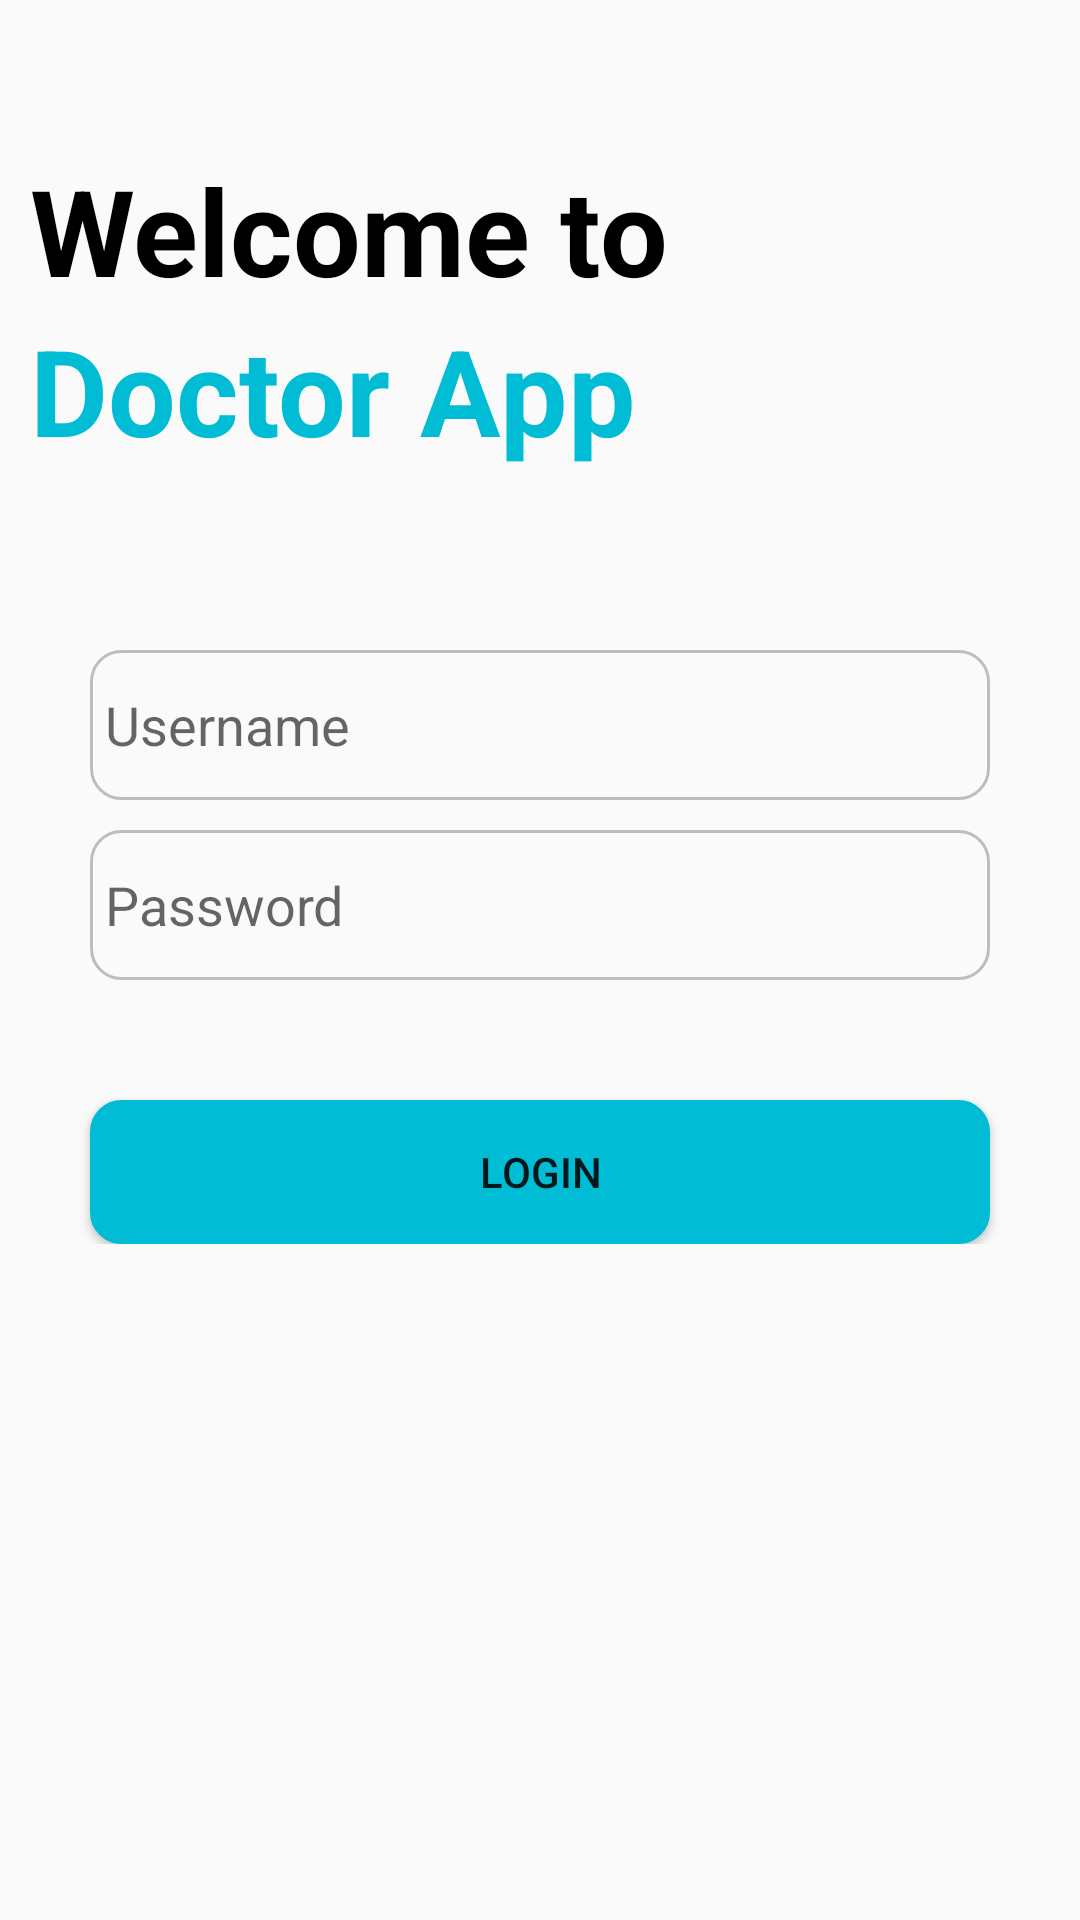

This screen was rendered from an Android layout file. Write that file and the resources it references.
<!-- AndroidManifest.xml: application theme AppTheme -->
<!-- res/layout/activity_login.xml -->
<?xml version="1.0" encoding="utf-8"?>
<ScrollView xmlns:android="http://schemas.android.com/apk/res/android"
    xmlns:tools="http://schemas.android.com/tools"
    android:layout_width="match_parent"
    android:layout_height="match_parent"
    android:orientation="vertical"
    android:padding="10dp"
    tools:context=".Login">

    <LinearLayout
        android:layout_width="match_parent"
        android:layout_height="match_parent"
        android:orientation="vertical">

        <TextView
            android:layout_width="match_parent"
            android:layout_height="wrap_content"
            android:layout_marginTop="40dp"
            android:text="Welcome to"
            android:textColor="@color/colorPrimaryDark"
            android:textSize="40sp"
            android:textStyle="bold" />

        <TextView
            android:layout_width="match_parent"
            android:layout_height="wrap_content"
            android:text="Doctor App"
            android:textColor="@color/blueTexture"
            android:textSize="40sp"
            android:textStyle="bold" />

        <EditText
            android:id="@+id/user"
            android:layout_width="300dp"
            android:layout_height="50dp"
            android:layout_gravity="center"
            android:layout_marginTop="60dp"
            android:background="@drawable/edittext"
            android:hint="Username"
            android:inputType="textPersonName"
            android:padding="5dp"
            android:textSize="18sp" />

        <EditText
            android:id="@+id/pass"
            android:layout_width="300dp"
            android:layout_height="50dp"
            android:layout_gravity="center"
            android:layout_marginTop="10dp"
            android:background="@drawable/edittext"
            android:hint="Password"
            android:inputType="textPassword"
            android:padding="5dp"
            android:textSize="18sp" />

        <Button
            android:id="@+id/login"
            android:layout_width="300dp"
            android:layout_height="wrap_content"
            android:layout_gravity="center"
            android:layout_marginTop="40dp"
            android:background="@drawable/edittext"
            android:backgroundTint="@color/blueTexture"
            android:onClick="logit"
            android:text="Login" />
    </LinearLayout>

</ScrollView>
<!-- resources referenced by this layout -->
<resources>
  <color name="blueTexture">#00BCD4</color>
  <color name="colorPrimaryDark">#000000</color>
  <!-- drawable edittext (drawable) -->
  <?xml version="1.0" encoding="utf-8"?>
  <shape xmlns:android="http://schemas.android.com/apk/res/android">
  
      
      <solid android:color="#FAFAFA" />
  
      
      <stroke android:width="1dp" android:color="#BDBDBD" />
  
      
      <corners android:radius="10dp" />
  
  </shape>
  <style name="AppTheme" parent="Theme.AppCompat.Light.DarkActionBar">
          
          <item name="colorPrimary">@color/colorPrimary</item>
          <item name="colorPrimaryDark">@color/colorPrimaryDark</item>
          <item name="colorAccent">@color/colorAccent</item>
      </style>
  <color name="colorPrimary">#0AA1BE</color>
  <color name="colorAccent">#D81B60</color>
</resources>
